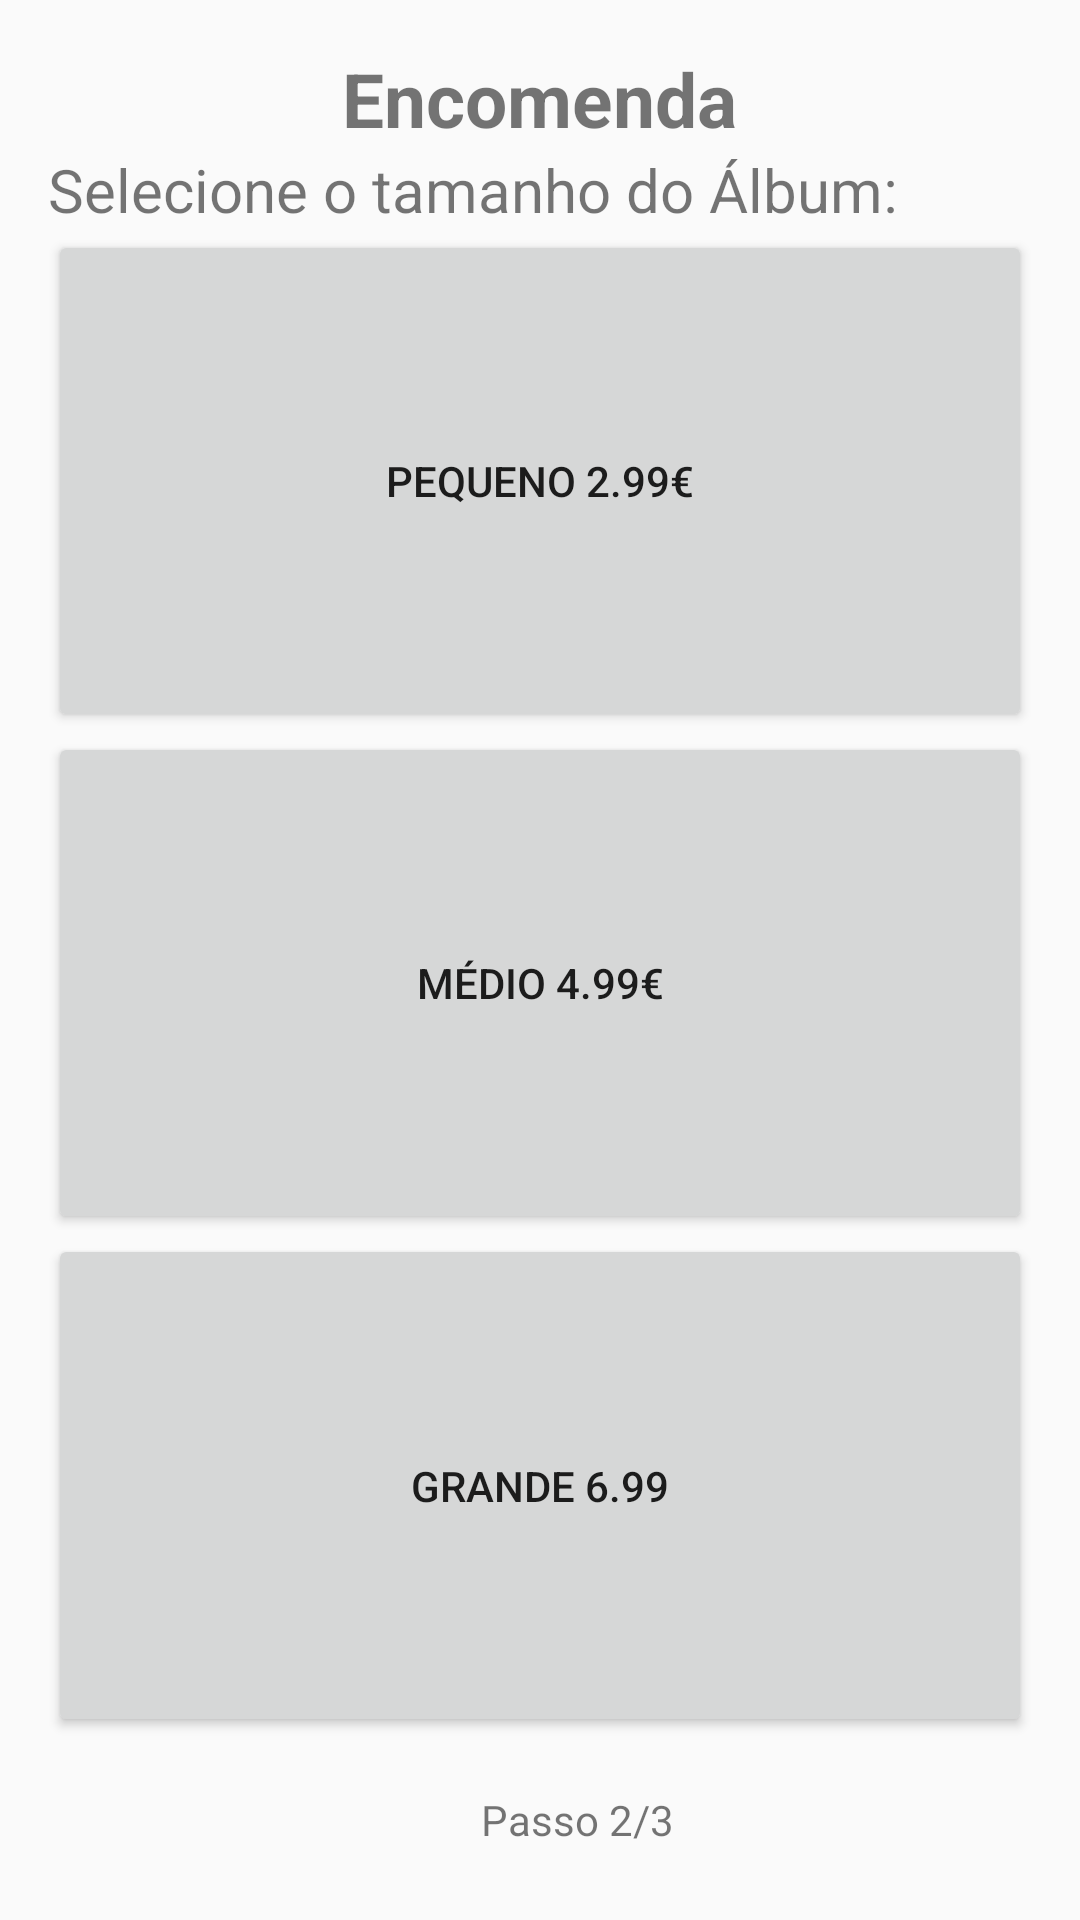

Here is an Android app screen rendered from its layout file. Give the layout XML and the strings, colors and styles it references.
<!-- AndroidManifest.xml: application theme AppTheme -->
<!-- res/layout/fragment_encomenda2.xml -->
<?xml version="1.0" encoding="utf-8"?>
<LinearLayout xmlns:android="http://schemas.android.com/apk/res/android"
    android:id="@+id/activity_ecomenda"
    style="@style/defaultLayout"
    android:orientation="vertical">

    <TextView
        style="@style/tituloTexto"
        android:text="@string/titulo_enc" />

    <TextView
        android:layout_width="wrap_content"
        android:layout_height="wrap_content"
        android:text="@string/select_tamanho_alb"
        android:textSize="20sp" />

    <Button
        style="@style/botaoTamanhoEncomenda"
        android:text="@string/album_pequeno"
        android:id="@+id/botao_encomenda_pequena" />

    <Button
        style="@style/botaoTamanhoEncomenda"
        android:text="@string/album_medio"
        android:id="@+id/botao_encomenda_media" />

    <Button
        style="@style/botaoTamanhoEncomenda"
        android:text="@string/album_grande"
        android:id="@+id/botao_encomenda_grande" />

    <LinearLayout
        android:layout_width="wrap_content"
        android:layout_height="wrap_content"
        android:layout_gravity="center"
        android:paddingTop="10dp"
        android:paddingRight="30dp"
        android:orientation="horizontal">

        <Button
            style="@style/botaoUndo"
            android:id="@+id/botao_undo_encomenda2"/>

        <TextView
            style="@style/numeroPassos"
            android:text="@string/passo_2_3"/>

    </LinearLayout>

</LinearLayout>
<!-- resources referenced by this layout -->
<resources>
  <string name="album_grande">Grande 6.99</string>
  <string name="album_medio">Médio 4.99€</string>
  <string name="album_pequeno">Pequeno 2.99€</string>
  <string name="passo_2_3">Passo 2/3</string>
  <string name="select_tamanho_alb">Selecione o tamanho do Álbum:</string>
  <string name="titulo_enc">Encomenda</string>
  <style name="botaoTamanhoEncomenda">
          <item name="android:layout_height">wrap_content</item>
          <item name="android:layout_width">match_parent</item>
          <item name="android:layout_weight">1</item>
      </style>
  <style name="botaoUndo">
          <item name="android:layout_width">@dimen/botao_undo_w</item>
          <item name="android:layout_height">@dimen/botao_undo_h</item>
          <item name="android:background">@drawable/ic_undo</item>
      </style>
  <style name="defaultLayout">
          <item name="android:layout_width">match_parent</item>
          <item name="android:layout_height">match_parent</item>
          <item name="android:paddingBottom">@dimen/activity_vertical_margin</item>
          <item name="android:paddingTop">@dimen/activity_vertical_margin</item>
          <item name="android:paddingLeft">@dimen/activity_horizontal_margin</item>
          <item name="android:paddingRight">@dimen/activity_horizontal_margin</item>
      </style>
  <style name="numeroPassos">
          <item name="android:layout_width">wrap_content</item>
          <item name="android:layout_height">wrap_content</item>
          <item name="android:layout_marginLeft">@dimen/margem_nr_passos</item>
          <item name="android:layout_gravity">center_vertical</item>
          <item name="android:fontFamily">sans-serif</item>
      </style>
  <style name="tituloTexto">
          <item name="android:layout_width">wrap_content</item>
          <item name="android:layout_height">wrap_content</item>
          <item name="android:textSize">@dimen/tamanho_titulo</item>
          <item name="android:textStyle">bold</item>
          <item name="android:layout_gravity">center</item>
      </style>
  <style name="AppTheme" parent="Theme.AppCompat.Light.DarkActionBar">
          
          <item name="colorPrimary">@color/colorPrimary</item>
          <item name="colorPrimaryDark">@color/colorPrimaryDark</item>
          <item name="colorAccent">@color/colorAccent</item>
      </style>
  <dimen name="botao_undo_w">35dp</dimen>
  <dimen name="botao_undo_h">35dp</dimen>
  <dimen name="activity_vertical_margin">16dp</dimen>
  <dimen name="activity_horizontal_margin">16dp</dimen>
  <dimen name="margem_nr_passos">20dp</dimen>
  <dimen name="tamanho_titulo">25sp</dimen>
  <color name="colorPrimary">#ff9600</color>
  <color name="colorPrimaryDark">#ff9650</color>
  <color name="colorAccent">#ff9600</color>
</resources>
